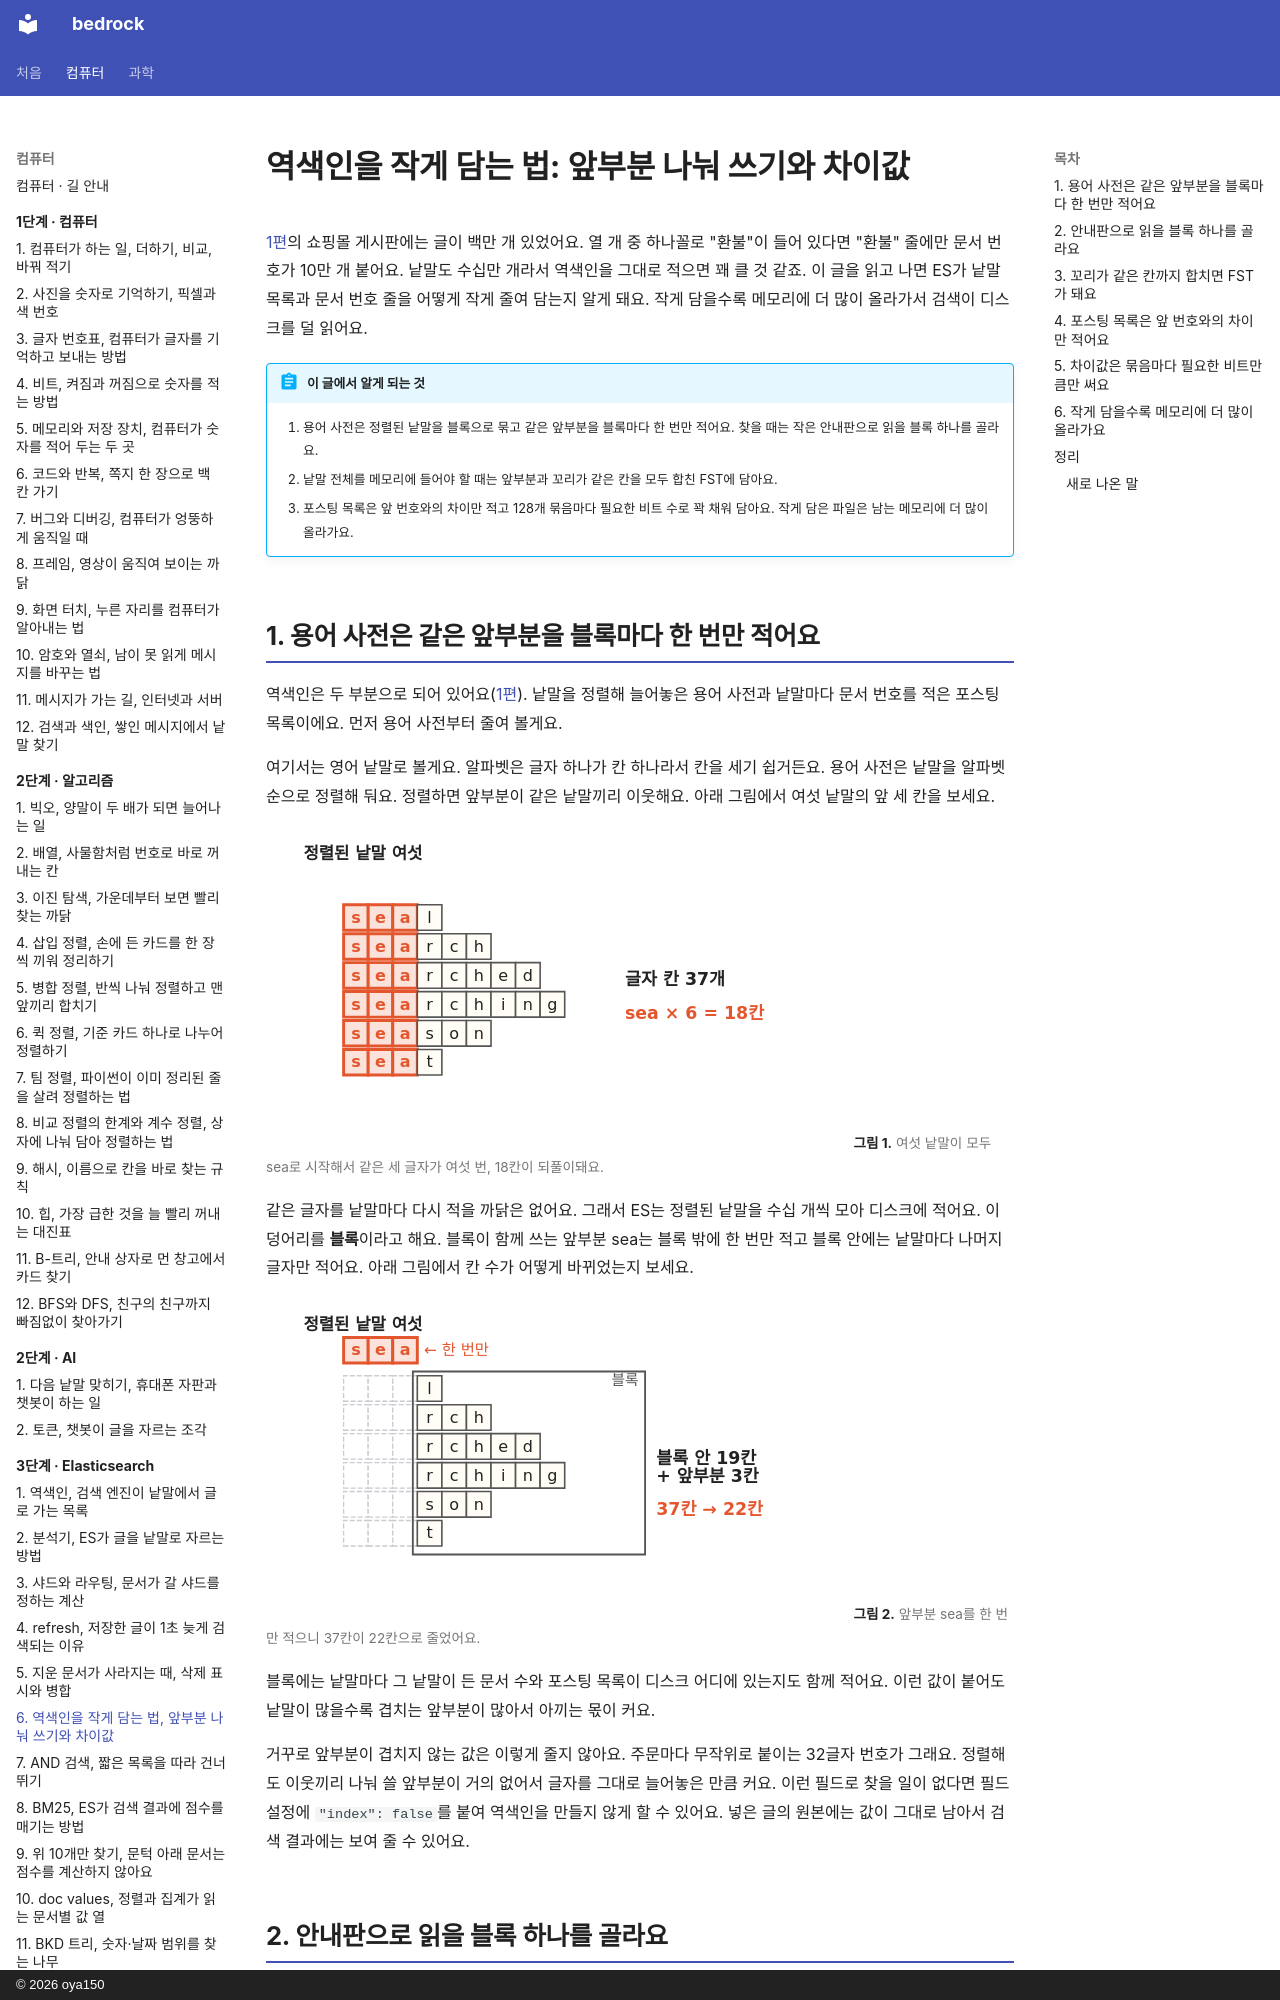

repository: oya150/bedrock · page: elasticsearch/06-terms-postings/index.html · generator: mkdocs · copyright: © 2026 oya150

# 역색인을 작게 담는 법: 앞부분 나눠 쓰기와 차이값

[1편](01-inverted-index.md)의 쇼핑몰 게시판에는 글이 백만 개 있었어요. 열 개 중 하나꼴로 "환불"이 들어 있다면 "환불" 줄에만 문서 번호가 10만 개 붙어요. 낱말도 수십만 개라서 역색인을 그대로 적으면 꽤 클 것 같죠. 이 글을 읽고 나면 ES가 낱말 목록과 문서 번호 줄을 어떻게 작게 줄여 담는지 알게 돼요. 작게 담을수록 메모리에 더 많이 올라가서 검색이 디스크를 덜 읽어요.

!!! abstract "이 글에서 알게 되는 것"
    1. 용어 사전은 정렬된 낱말을 블록으로 묶고 같은 앞부분을 블록마다 한 번만 적어요. 찾을 때는 작은 안내판으로 읽을 블록 하나를 골라요.
    2. 낱말 전체를 메모리에 들어야 할 때는 앞부분과 꼬리가 같은 칸을 모두 합친 FST에 담아요.
    3. 포스팅 목록은 앞 번호와의 차이만 적고 128개 묶음마다 필요한 비트 수로 꽉 채워 담아요. 작게 담은 파일은 남는 메모리에 더 많이 올라가요.

## 1. 용어 사전은 같은 앞부분을 블록마다 한 번만 적어요

역색인은 두 부분으로 되어 있어요([1편](01-inverted-index.md)). 낱말을 정렬해 늘어놓은 용어 사전과 낱말마다 문서 번호를 적은 포스팅 목록이에요. 먼저 용어 사전부터 줄여 볼게요.

여기서는 영어 낱말로 볼게요. 알파벳은 글자 하나가 칸 하나라서 칸을 세기 쉽거든요. 용어 사전은 낱말을 알파벳순으로 정렬해 둬요. 정렬하면 앞부분이 같은 낱말끼리 이웃해요. 아래 그림에서 여섯 낱말의 앞 세 칸을 보세요.

![정렬된 낱말 여섯 seal, search, searched, searching, season, seat을 글자 하나에 칸 하나로 그렸다. 낱말마다 앞 세 칸 s, e, a가 빨갛다. 옆에 글자 칸 37개, 빨간 sea × 6 = 18칸.](img/06/es06-sea.svg)
**그림 1.** 여섯 낱말이 모두 sea로 시작해서 같은 세 글자가 여섯 번, 18칸이 되풀이돼요.
{ .fig-cap }

같은 글자를 낱말마다 다시 적을 까닭은 없어요. 그래서 ES는 정렬된 낱말을 수십 개씩 모아 디스크에 적어요. 이 덩어리를 **블록**이라고 해요. 블록이 함께 쓰는 앞부분 sea는 블록 밖에 한 번만 적고 블록 안에는 낱말마다 나머지 글자만 적어요. 아래 그림에서 칸 수가 어떻게 바뀌었는지 보세요.

![같은 낱말 여섯에서 앞 세 칸이 빈 점선 칸이 됐다. 맨 위에 빨간 sea 세 칸이 따로 있고 옆에 한 번만. 나머지 글자 l, rch, rched, rching, son, t는 블록 상자 안에 있다. 옆에 블록 안 19칸 + 앞부분 3칸, 빨간 37칸 → 22칸.](img/06/es06-block.svg)
**그림 2.** 앞부분 sea를 한 번만 적으니 37칸이 22칸으로 줄었어요.
{ .fig-cap }

블록에는 낱말마다 그 낱말이 든 문서 수와 포스팅 목록이 디스크 어디에 있는지도 함께 적어요. 이런 값이 붙어도 낱말이 많을수록 겹치는 앞부분이 많아서 아끼는 몫이 커요.

거꾸로 앞부분이 겹치지 않는 값은 이렇게 줄지 않아요. 주문마다 무작위로 붙이는 32글자 번호가 그래요. 정렬해도 이웃끼리 나눠 쓸 앞부분이 거의 없어서 글자를 그대로 늘어놓은 만큼 커요. 이런 필드로 찾을 일이 없다면 필드 설정에 `"index": false`를 붙여 역색인을 만들지 않게 할 수 있어요. 넣은 글의 원본에는 값이 그대로 남아서 검색 결과에는 보여 줄 수 있어요.
